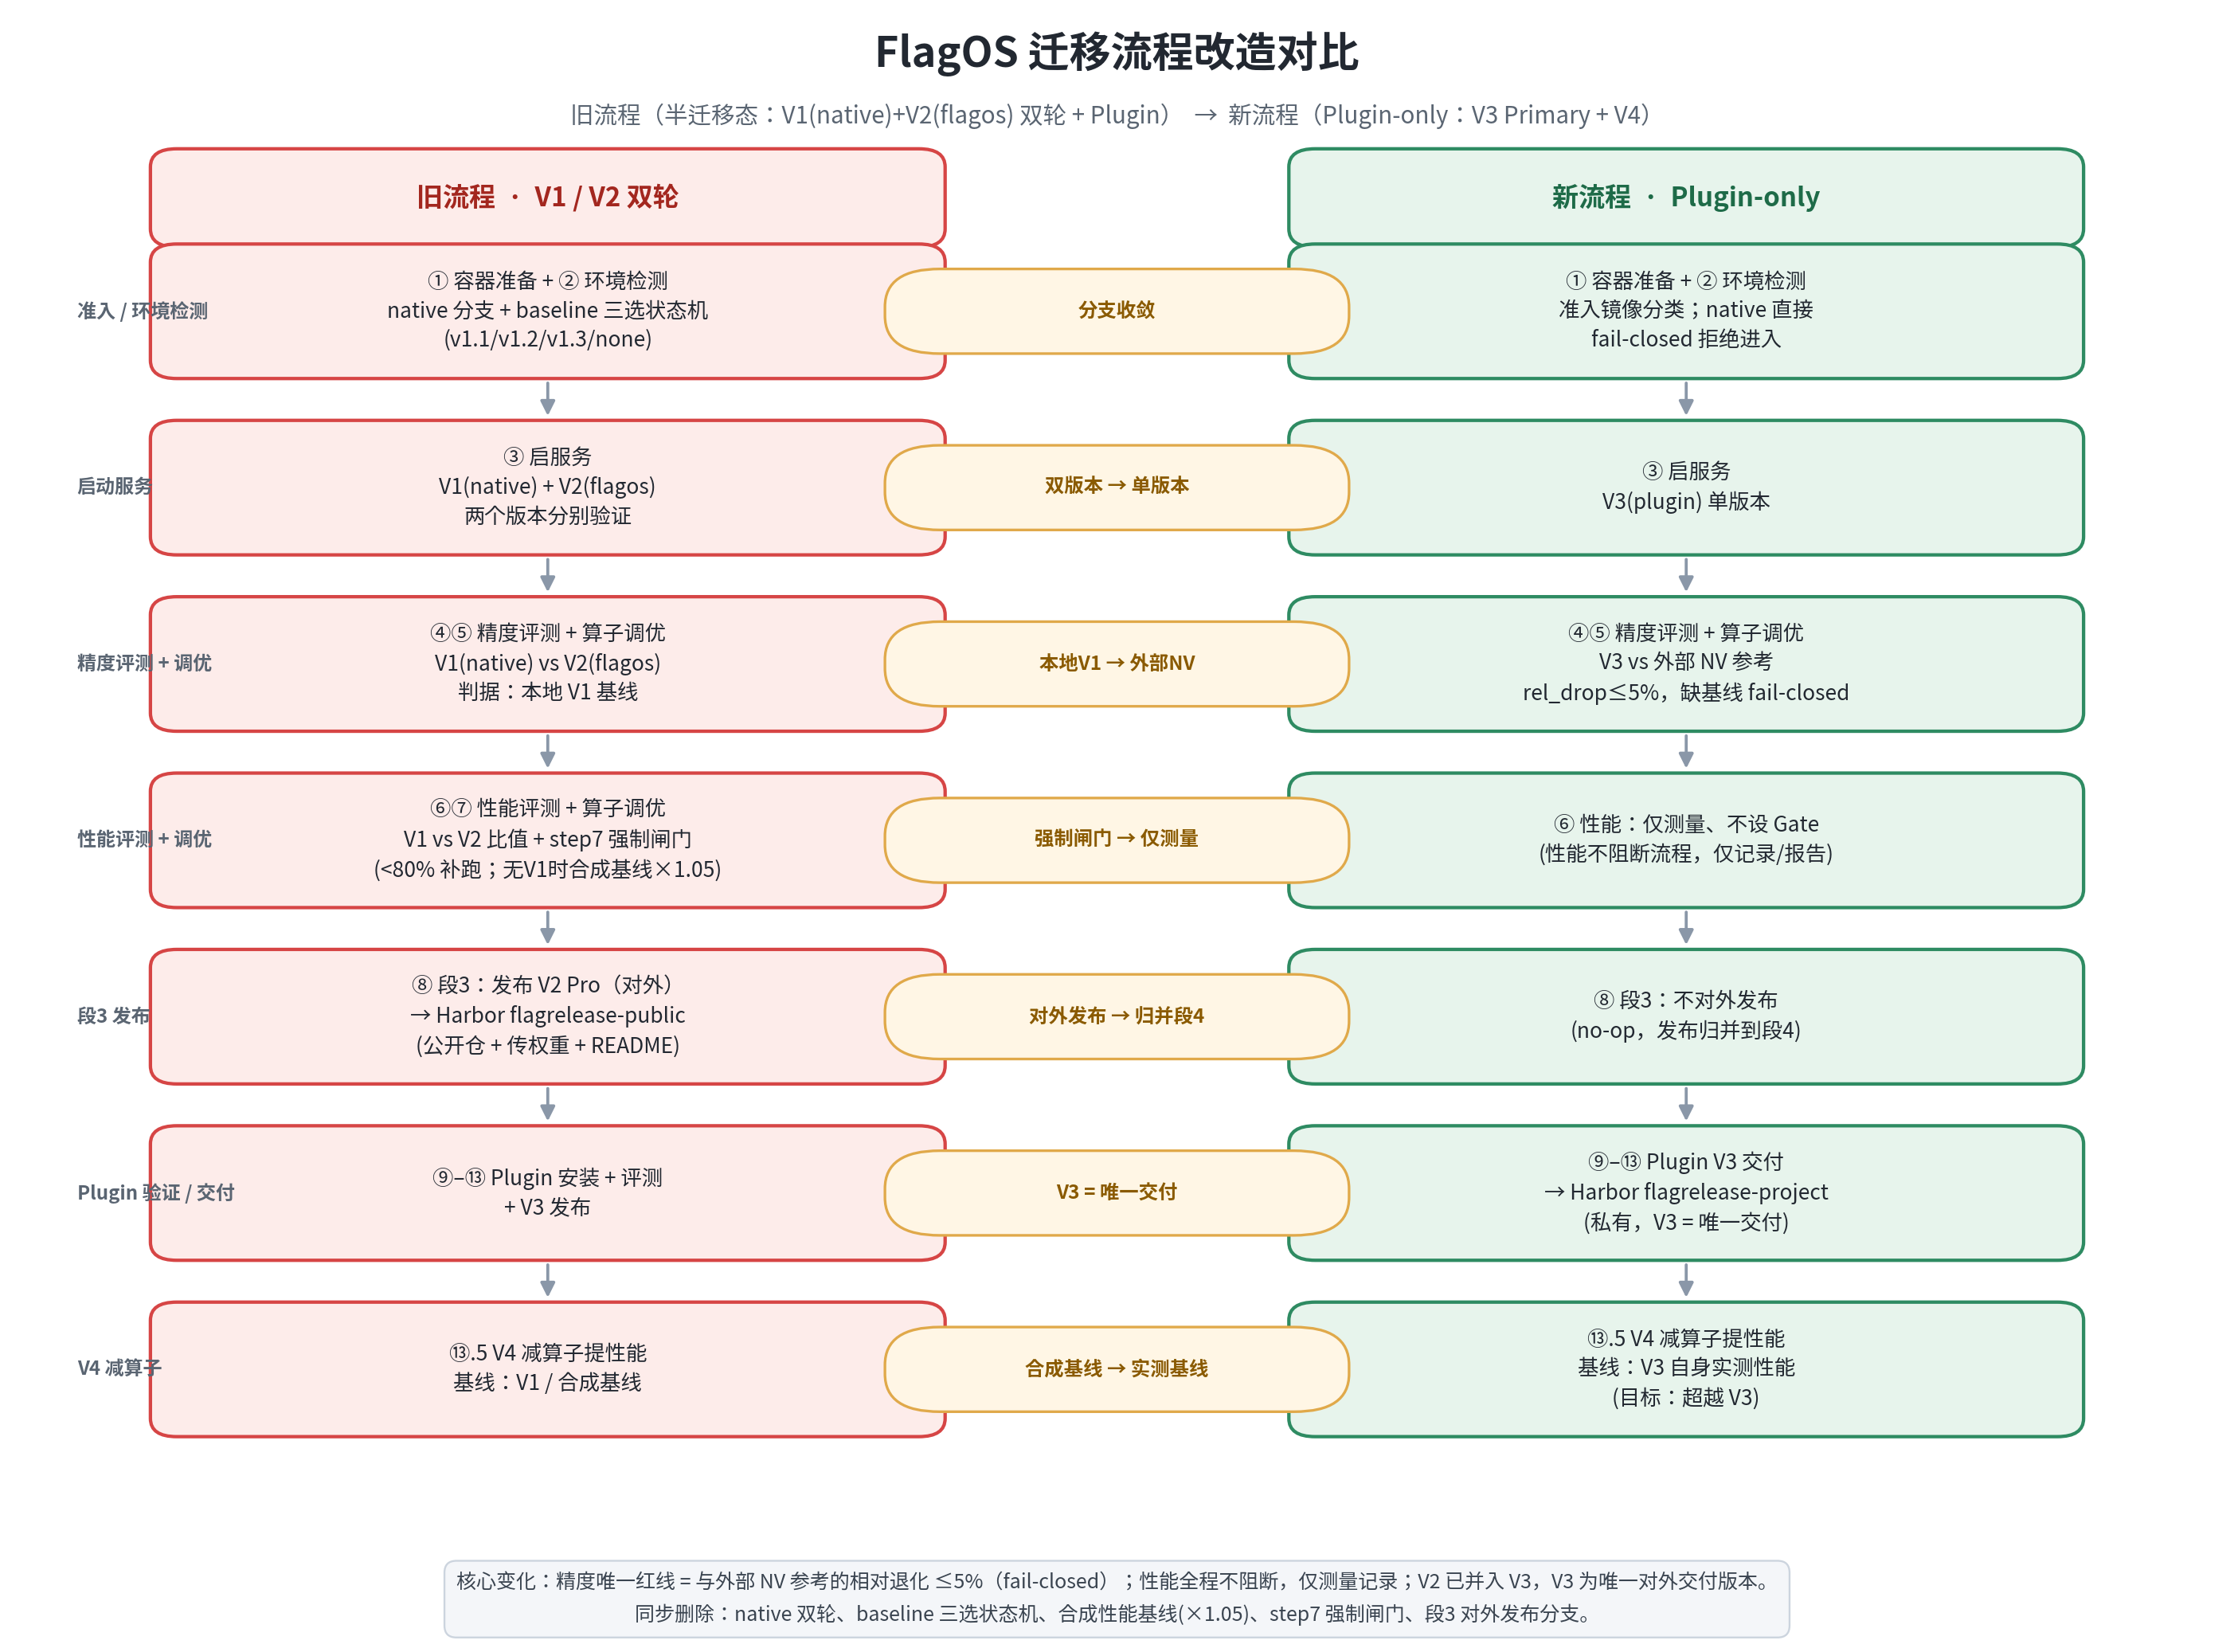

Python code for this plot:
#!/usr/bin/env python3
# -*- coding: utf-8 -*-
"""绘制「旧流程（半迁移态 V1/V2）」vs「新流程（Plugin-only V3/V4）」对比图。"""
import matplotlib
matplotlib.use("Agg")
import matplotlib.pyplot as plt
from matplotlib import font_manager
from matplotlib.patches import FancyBboxPatch, FancyArrowPatch

# ---------- 中文字体 ----------
FONT = "/usr/share/fonts/opentype/noto/NotoSansCJK-Regular.ttc"
font_manager.fontManager.addfont(FONT)
_prop = font_manager.FontProperties(fname=FONT)
plt.rcParams["font.family"] = _prop.get_name()
plt.rcParams["axes.unicode_minus"] = False

# ---------- 配色 ----------
OLD_FC, OLD_EC = "#fdecea", "#d64545"      # 旧流程：暖红
NEW_FC, NEW_EC = "#e7f4ec", "#2e8b62"      # 新流程：冷绿
COM_FC, COM_EC = "#eef2f7", "#6b7c93"      # 公共步骤：中性灰
MID_FC, MID_EC = "#fff6e5", "#e0a94a"      # 差异徽标：琥珀
INK = "#222831"

fig, ax = plt.subplots(figsize=(16.5, 12.2))
ax.set_xlim(0, 100)
ax.set_ylim(0, 100)
ax.axis("off")

LX, RX, MX = 24, 76, 50          # 左列/右列/中列 x 中心
BW = 36                          # 盒宽
BH = 8.6                         # 盒高


def box(xc, yc, text, fc, ec, w=BW, h=BH, fs=11.2, bold=False, tc=INK):
    p = FancyBboxPatch((xc - w / 2, yc - h / 2), w, h,
                       boxstyle="round,pad=0.15,rounding_size=1.2",
                       linewidth=1.8, facecolor=fc, edgecolor=ec, zorder=2)
    ax.add_patch(p)
    ax.text(xc, yc, text, ha="center", va="center", color=tc,
            fontsize=fs, fontweight="bold" if bold else "normal",
            zorder=3, linespacing=1.45)


def badge(yc, text):
    w, h = 21, 5.4
    p = FancyBboxPatch((MX - w / 2, yc - h / 2), w, h,
                       boxstyle="round,pad=0.1,rounding_size=2.5",
                       linewidth=1.4, facecolor=MID_FC, edgecolor=MID_EC, zorder=2)
    ax.add_patch(p)
    ax.text(MX, yc, text, ha="center", va="center", color="#8a5a00",
            fontsize=10.3, fontweight="bold", zorder=3)


def arrow(xc, y_from, y_to):
    a = FancyArrowPatch((xc, y_from), (xc, y_to),
                        arrowstyle="-|>", mutation_scale=16,
                        linewidth=1.6, color="#8a97a8", zorder=1)
    ax.add_patch(a)


# ---------- 标题 ----------
ax.text(50, 97.5, "FlagOS 迁移流程改造对比", ha="center", va="center",
        fontsize=22, fontweight="bold", color=INK)
ax.text(50, 93.4, "旧流程（半迁移态：V1(native)+V2(flagos) 双轮 + Plugin）  →  "
                  "新流程（Plugin-only：V3 Primary + V4）",
        ha="center", va="center", fontsize=12.5, color="#5a6572")

# ---------- 列头 ----------
box(LX, 88, "旧流程  ·  V1 / V2 双轮", OLD_FC, OLD_EC, h=6.2, fs=14, bold=True, tc="#a3271f")
box(RX, 88, "新流程  ·  Plugin-only", NEW_FC, NEW_EC, h=6.2, fs=14, bold=True, tc="#1e6b48")

# ---------- 行内容 (阶段, 旧, 新, 差异徽标) ----------
rows = [
    ("准入 / 环境检测",
     "① 容器准备 + ② 环境检测\nnative 分支 + baseline 三选状态机\n(v1.1/v1.2/v1.3/none)",
     "① 容器准备 + ② 环境检测\n准入镜像分类；native 直接\nfail-closed 拒绝进入",
     "分支收敛"),
    ("启动服务",
     "③ 启服务\nV1(native) + V2(flagos)\n两个版本分别验证",
     "③ 启服务\nV3(plugin) 单版本",
     "双版本 → 单版本"),
    ("精度评测 + 调优",
     "④⑤ 精度评测 + 算子调优\nV1(native) vs V2(flagos)\n判据：本地 V1 基线",
     "④⑤ 精度评测 + 算子调优\nV3 vs 外部 NV 参考\nrel_drop≤5%，缺基线 fail-closed",
     "本地V1 → 外部NV"),
    ("性能评测 + 调优",
     "⑥⑦ 性能评测 + 算子调优\nV1 vs V2 比值 + step7 强制闸门\n(<80% 补跑；无V1时合成基线×1.05)",
     "⑥ 性能：仅测量、不设 Gate\n(性能不阻断流程，仅记录/报告)",
     "强制闸门 → 仅测量"),
    ("段3 发布",
     "⑧ 段3：发布 V2 Pro（对外）\n→ Harbor flagrelease-public\n(公开仓 + 传权重 + README)",
     "⑧ 段3：不对外发布\n(no-op，发布归并到段4)",
     "对外发布 → 归并段4"),
    ("Plugin 验证 / 交付",
     "⑨–⑬ Plugin 安装 + 评测\n+ V3 发布",
     "⑨–⑬ Plugin V3 交付\n→ Harbor flagrelease-project\n(私有，V3 = 唯一交付)",
     "V3 = 唯一交付"),
    ("V4 减算子",
     "⑬.5 V4 减算子提性能\n基线：V1 / 合成基线",
     "⑬.5 V4 减算子提性能\n基线：V3 自身实测性能\n(目标：超越 V3)",
     "合成基线 → 实测基线"),
]

y_top, y_bot = 80.5, 10.5
n = len(rows)
ys = [y_top - i * (y_top - y_bot) / (n - 1) for i in range(n)]

for i, (stage, old, new, diff) in enumerate(rows):
    yc = ys[i]
    # 阶段标签（最左侧）
    ax.text(2.5, yc, stage, ha="left", va="center", fontsize=10.2,
            color="#5a6572", fontweight="bold", rotation=0)
    box(LX, yc, old, OLD_FC, OLD_EC)
    box(RX, yc, new, NEW_FC, NEW_EC)
    badge(yc, diff)
    if i < n - 1:
        gap_mid = (ys[i] - ys[i + 1])
        arrow(LX, yc - BH / 2 - 0.2, ys[i + 1] + BH / 2 + 0.2)
        arrow(RX, yc - BH / 2 - 0.2, ys[i + 1] + BH / 2 + 0.2)

# ---------- 底部核心说明 ----------
foot = ("核心变化：精度唯一红线 = 与外部 NV 参考的相对退化 ≤5%（fail-closed）；"
        "性能全程不阻断，仅测量记录；V2 已并入 V3，V3 为唯一对外交付版本。\n"
        "同步删除：native 双轮、baseline 三选状态机、合成性能基线(×1.05)、step7 强制闸门、段3 对外发布分支。")
fig.text(0.5, 0.032, foot, ha="center", va="center", fontsize=10.6,
         color="#3a4450", linespacing=1.6,
         bbox=dict(boxstyle="round,pad=0.6", facecolor="#f4f6f9", edgecolor="#ccd4de"))

plt.subplots_adjust(left=0.01, right=0.99, top=0.99, bottom=0.075)
OUT = "/home/lz/workspace/flagos_workflow/FlagRelease/docs/workflow_comparison.png"
plt.savefig(OUT, dpi=170, facecolor="white")
print("saved:", OUT)
